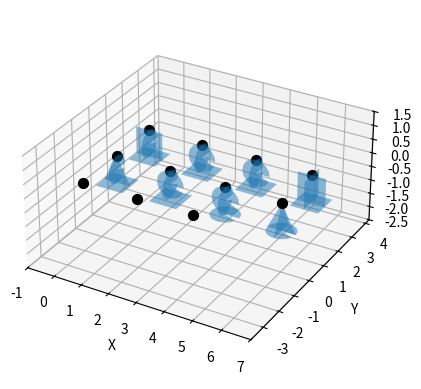

The script that saved this image:
import numpy as np
import matplotlib.pyplot as plt
from mpl_toolkits.mplot3d.art3d import Poly3DCollection
import math

# ----------------------------
# Birim şekiller (XY düzlemi, z=0)
# ----------------------------

segments = 16
radius = 1/2

shapes = {
    "triangle": np.array([[0,radius,0],[radius,-radius,0],[-radius,-radius,0]], dtype=np.float32),
    "square": np.array([[-radius,radius,0],[radius,radius,0],[radius,-radius,0],[-radius,-radius,0]], dtype=np.float32),
    "circle": np.array([[radius * np.cos(a), radius * np.sin(a), 0] 
                         for a in np.linspace(0, 2*np.pi, segments, endpoint=False)] + [[0,0,0]], dtype=np.float32)
}

# ----------------------------
# Rotation matrisleri
# ----------------------------
def local_matrix(x_= 0, y_= 0, z_= 0):
    theta_x = np.radians(x_)
    theta_y = np.radians(y_)
    theta_z = np.radians(z_)
    Rx = np.array([[1,0,0], [0,np.cos(theta_x),-np.sin(theta_x)], [0,np.sin(theta_x), np.cos(theta_x)]])
    Ry = np.array([[np.cos(theta_y),0,np.sin(theta_y)], [0,1,0], [-np.sin(theta_y),0,np.cos(theta_y)]])
    Rz = np.array([[np.cos(theta_z),-np.sin(theta_z),0], [np.sin(theta_z), np.cos(theta_z),0], [0,0,1]])
    return Rz @ Ry @ Rx # X→Y→Z dönüşümü

# ----------------------------
# Şekli döndür ve node pozisyonuna taşı
# ----------------------------
def transform_shape(shape, matrix, pos, z_offset=0):
    return (shape @ matrix.T) + pos + np.array([0,0,z_offset], dtype=np.float32)

# ----------------------------
# Restraint -> şekil belirleme fonksiyonu
# ----------------------------
def determine_support_symbols(restraint):
    symbols = {"x": None, "y": None, "z": None}
    if restraint is None or not restraint.get("uz", True):
        return symbols
    
    # X ekseni
    if not restraint.get("ux", True):
        symbols["x"] = "circle"
    else:
        symbols["x"] = "triangle" if not restraint.get("ry", False) else "square"
    
    # Y ekseni
    if not restraint.get("uy", True):
        symbols["y"] = "circle"
    else:
        symbols["y"] = "triangle" if not restraint.get("rx", False) else "square"
    
    # Z ekseni
    if restraint.get("uz", True):
        symbols["z"] = "square" if restraint.get("rz", False) else "circle"
    
    return symbols

# ----------------------------
# Node verisi
# ----------------------------
node_data = [
    (0, 0, 0, "N1", {"ux": True, "uy": False, "uz": True, "rz": True}),
    (2, 0, 0, "N2", {"ux": False, "uy": False, "uz": True, "rz": True}),
    (4, 0, 0, "N3", {"ux": False, "uy": False, "uz": True}),
    (6, 0, 0, "N4", {"ux": True, "uy": True, "uz": True}),
    (0, 2, 0, "N12", {"ux": True, "uy": False, "uz": True, "rx": True, "ry": True, "rz": True}),
    (2, 2, 0, "N22", {"ux": False, "uy": False, "uz": True, "rx": True, "ry": True, "rz": True}),
    (4, 2, 0, "N32", {"ux": False, "uy": False, "uz": True, "rx": True, "ry": True, "rz": True}),
    (6, 2, 0, "N42", {"ux": True, "uy": True, "uz": True, "rx": True, "ry": True, "rz": True}),
    (0, -2, 0, "N43", {"ux": False, "uy": False, "uz": False, "rx": False, "ry": False, "rz": False}),
    (2, -2, 0, "N44", {"ux": True, "uy": True, "uz": False, "rx": True, "ry": True, "rz": True}),
    (4, -2, 0, "N45", None)
]

fig = plt.figure()
ax = fig.add_subplot(111, projection='3d')



for x, y, z, name, restraint in node_data:
    pos = np.array([x, y, z], dtype=np.float32)
    symbols = determine_support_symbols(restraint)
    
    for axis, shape_name in symbols.items():
        if shape_name is None:
            continue
        if axis=="x":
            matrix = local_matrix(x_=90)
            offset= -0.5
        elif axis=="y":
            matrix = local_matrix(x_=90, z_=90)
            offset= -0.5
        else:
            matrix = local_matrix()
            offset= -1
        # Z ekseni sembolü altına taşı
        
        geom = transform_shape(shapes[shape_name], matrix, pos, z_offset=offset)
        ax.add_collection3d(Poly3DCollection([geom], alpha=0.5))

    # Node pozisyonu
    ax.scatter(*pos, color='black', s=50)

ax.set_xlabel("X")
ax.set_ylabel("Y")
ax.set_zlabel("Z")
ax.set_box_aspect([1,1,0.5])
plt.axis('equal')
plt.show()
